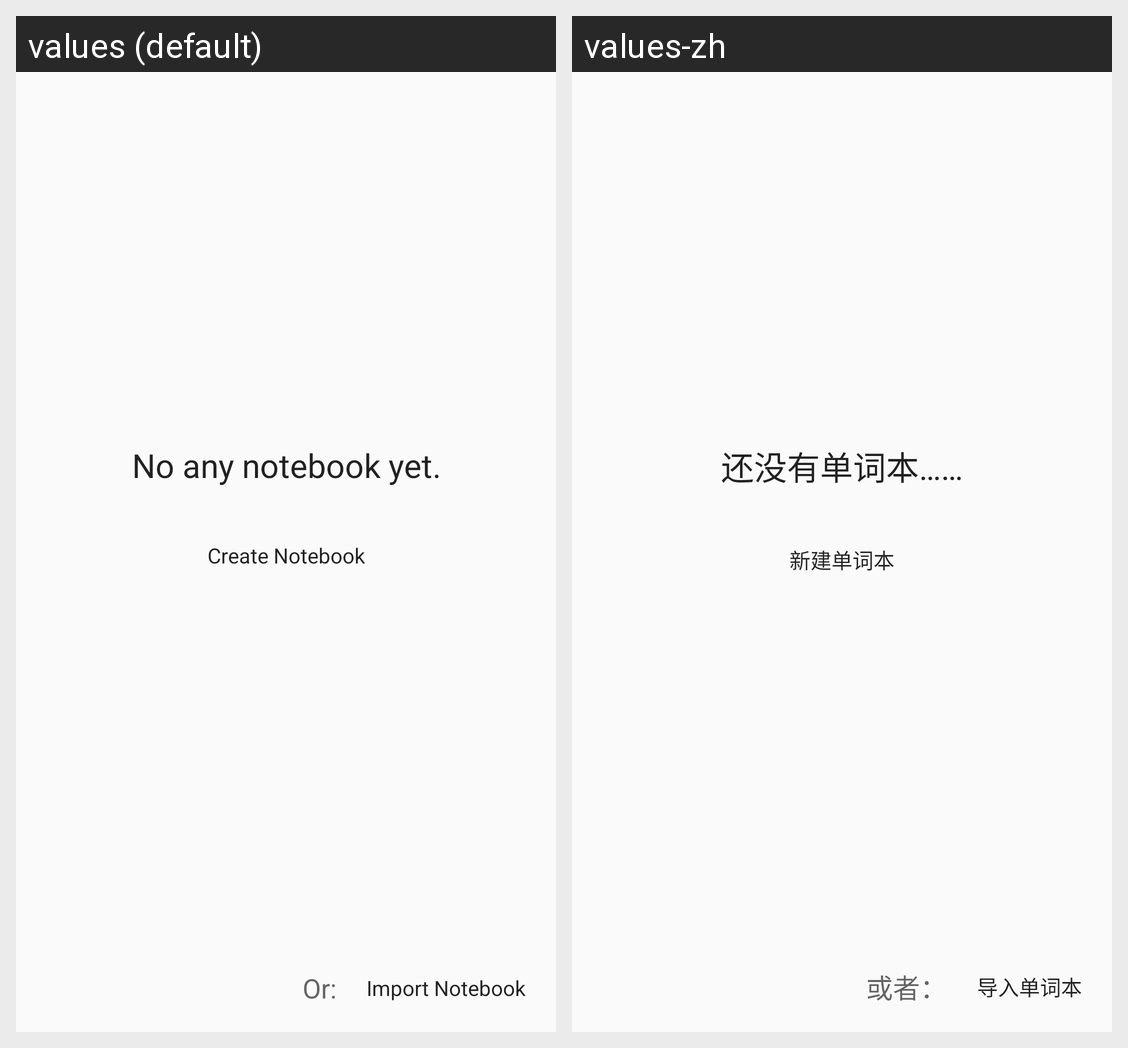

Here is an Android app screen in its default locale and in the app's own translations. Write out the translated-string differences for the strings that appear on this screen.
Android screen res/layout/fragment_shelf_infant.xml rendered under 2 locales, left to right: values (default), values-zh. Device: Nexus 5 (rendered at 1080×1920; each locale shown at half size, 540×960, under a caption strip naming it); theme AppTheme.
Strings drawn on this screen, with the default value and each locale's value (text and hints the layout hard-codes, and strings that could not be matched under every locale, appear in the picture but are not listed):

no_notebook_yet
  values: No any notebook yet.
  values-zh: 还没有单词本……

create_Notebook
  values: Create Notebook
  values-zh: 新建单词本

or_import
  values: Or:
  values-zh: 或者：

import_Notebook
  values: Import Notebook
  values-zh: 导入单词本
